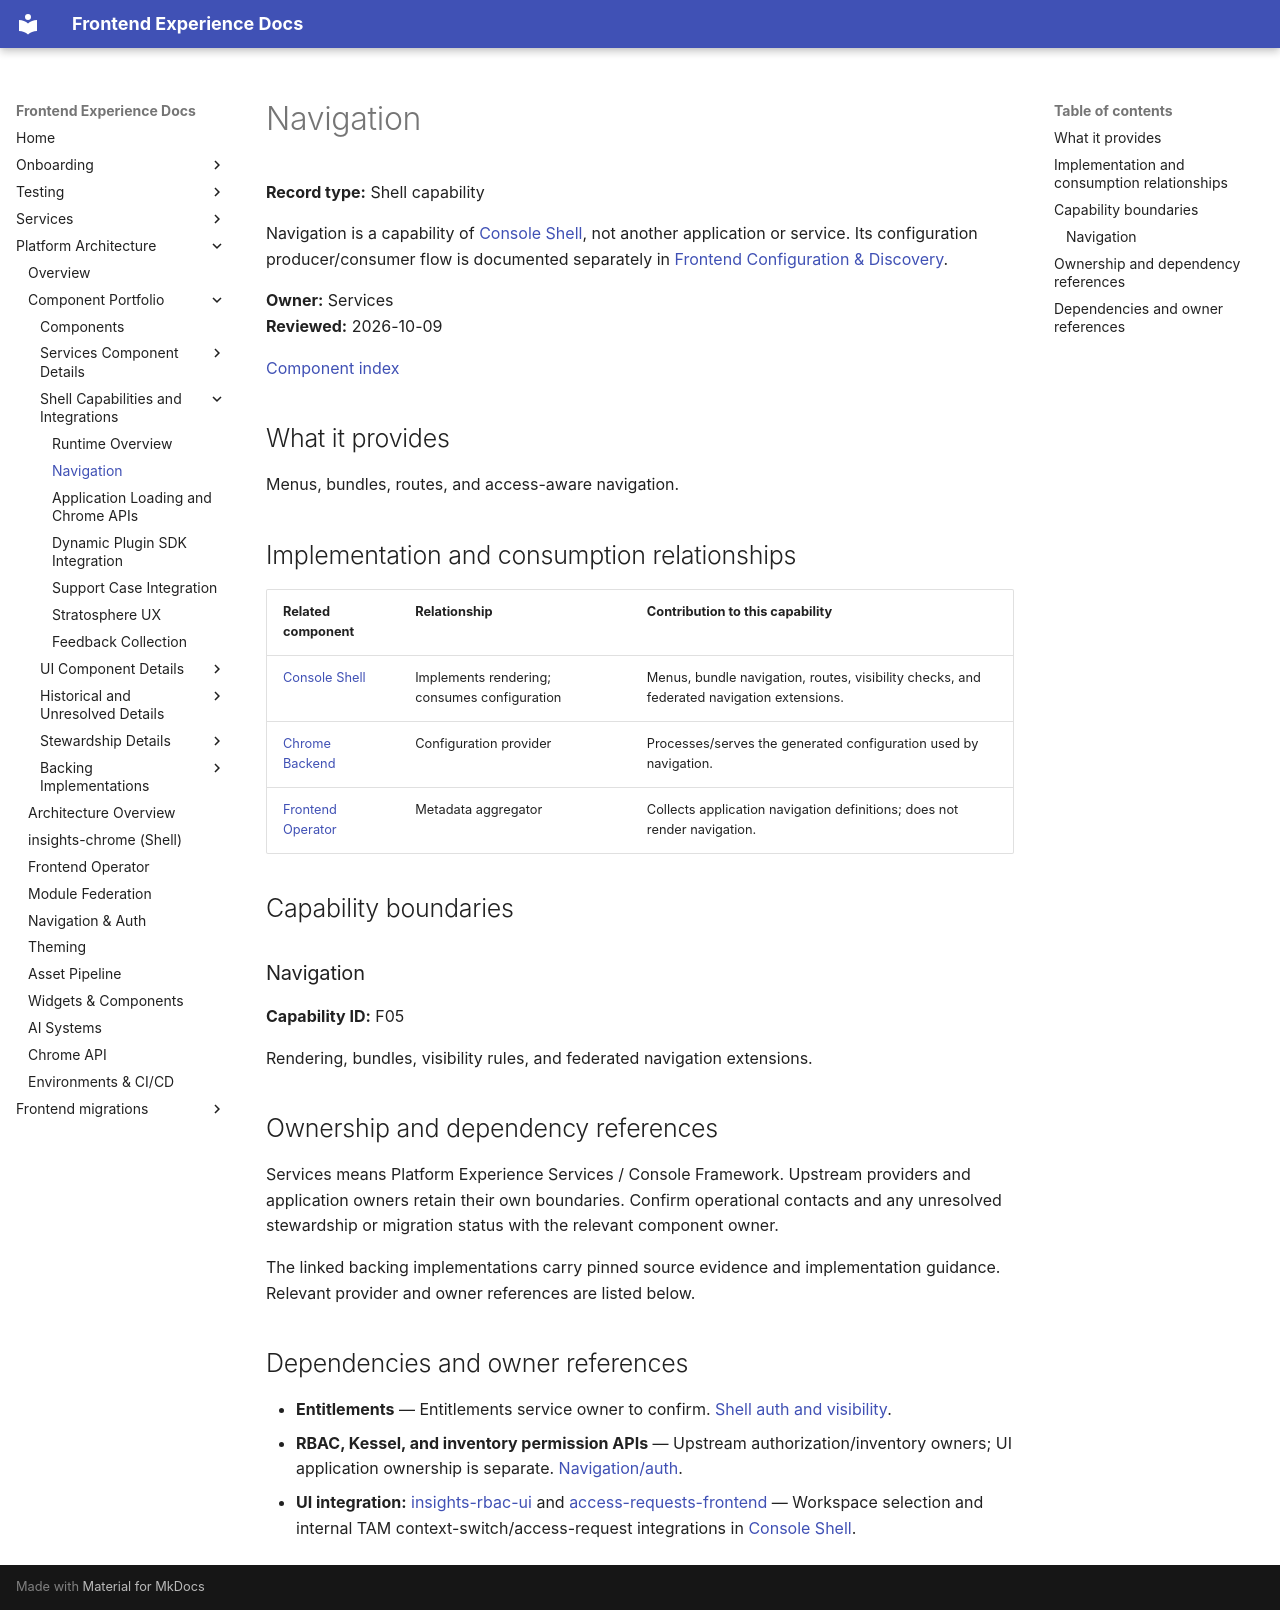

repository: RedHatInsights/frontend-experience-docs · page: platform/components/navigation/index.html · generator: mkdocs

# Navigation

**Record type:** Shell capability

Navigation is a capability of [Console Shell](insights-chrome.md), not another application or service. Its configuration producer/consumer flow is documented separately in [Frontend Configuration & Discovery](dynamic-navigation.md).

**Owner:** Services  
**Reviewed:** 2026-10-09

[Component index](../component-catalog.md)

## What it provides

Menus, bundles, routes, and access-aware navigation.

<a id="backing-repositories-and-responsibilities"></a>

## Implementation and consumption relationships

| Related component | Relationship | Contribution to this capability |
|-------------------|--------------|---------------------------------|
| [Console Shell](insights-chrome.md) | Implements rendering; consumes configuration | Menus, bundle navigation, routes, visibility checks, and federated navigation extensions. |
| [Chrome Backend](chrome-service-backend.md) | Configuration provider | Processes/serves the generated configuration used by navigation. |
| [Frontend Operator](frontend-operator.md) | Metadata aggregator | Collects application navigation definitions; does not render navigation. |

## Capability boundaries

<a id="f05"></a>

### Navigation

**Capability ID:** F05

Rendering, bundles, visibility rules, and federated navigation extensions.

## Ownership and dependency references

Services means Platform Experience Services / Console Framework. Upstream providers and application owners retain their own boundaries. Confirm operational contacts and any unresolved stewardship or migration status with the relevant component owner.

The linked backing implementations carry pinned source evidence and implementation guidance. Relevant provider and owner references are listed below.

## Dependencies and owner references

- **Entitlements** — Entitlements service owner to confirm. [Shell auth and visibility](../navigation-and-auth.md).
- **RBAC, Kessel, and inventory permission APIs** — Upstream authorization/inventory owners; UI application ownership is separate. [Navigation/auth](../navigation-and-auth.md).
- **UI integration:** [insights-rbac-ui](https://github.com/RedHatInsights/insights-rbac-ui) and [access-requests-frontend](https://github.com/RedHatInsights/access-requests-frontend) — Workspace selection and internal TAM context-switch/access-request integrations in [Console Shell](insights-chrome.md).
